The GitHub repository Funky-UWI/FoliageFixerModel contains a labelled image folder "segmented-dataset" with 11 categories: bacterial spot, early blight, late blight, leaf mold, septoria leaf spot, spider mites two-spotted spider mite, target spot, tomato yellow leaf curl virus, tomato mosaic virus, healthy, powdery mildew. Examples follow, each with its label.

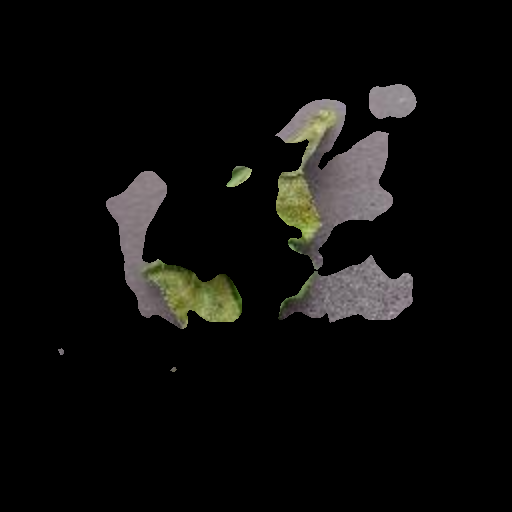
Label: late blight

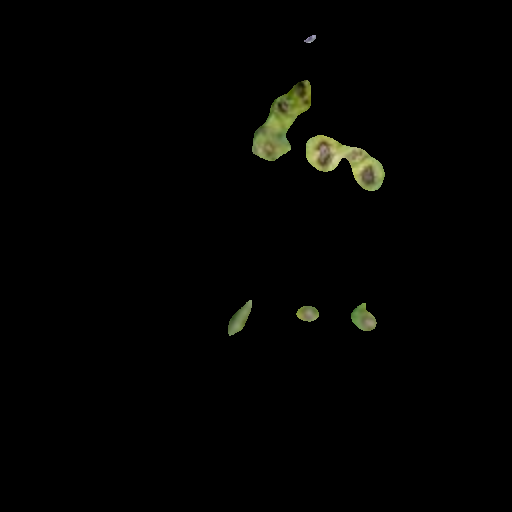
Label: septoria leaf spot

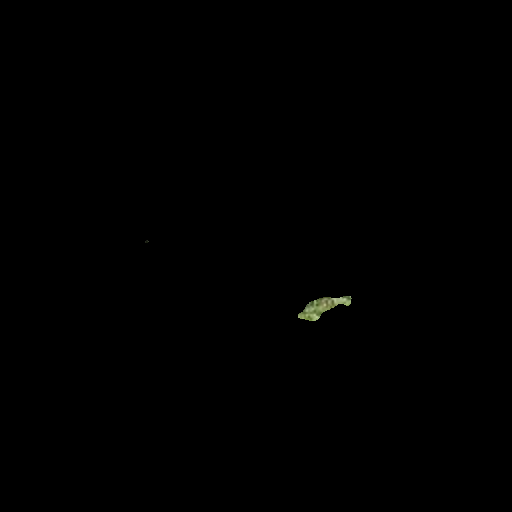
Label: target spot

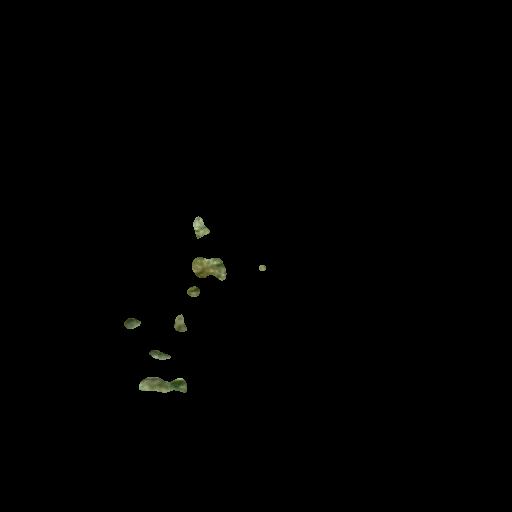
Label: spider mites two-spotted spider mite

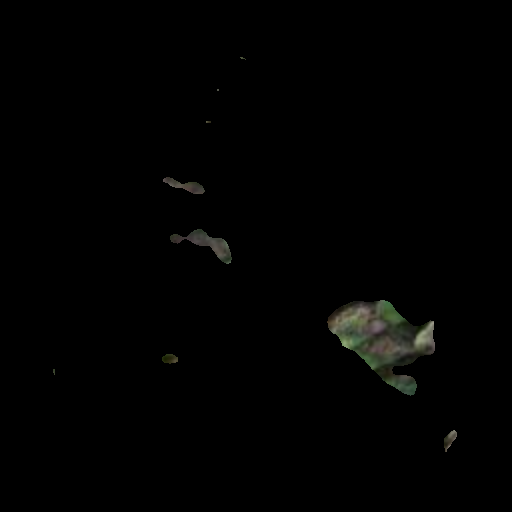
Label: early blight

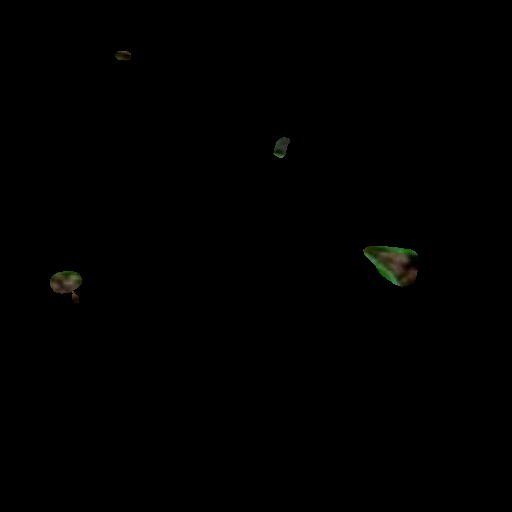
Label: powdery mildew
